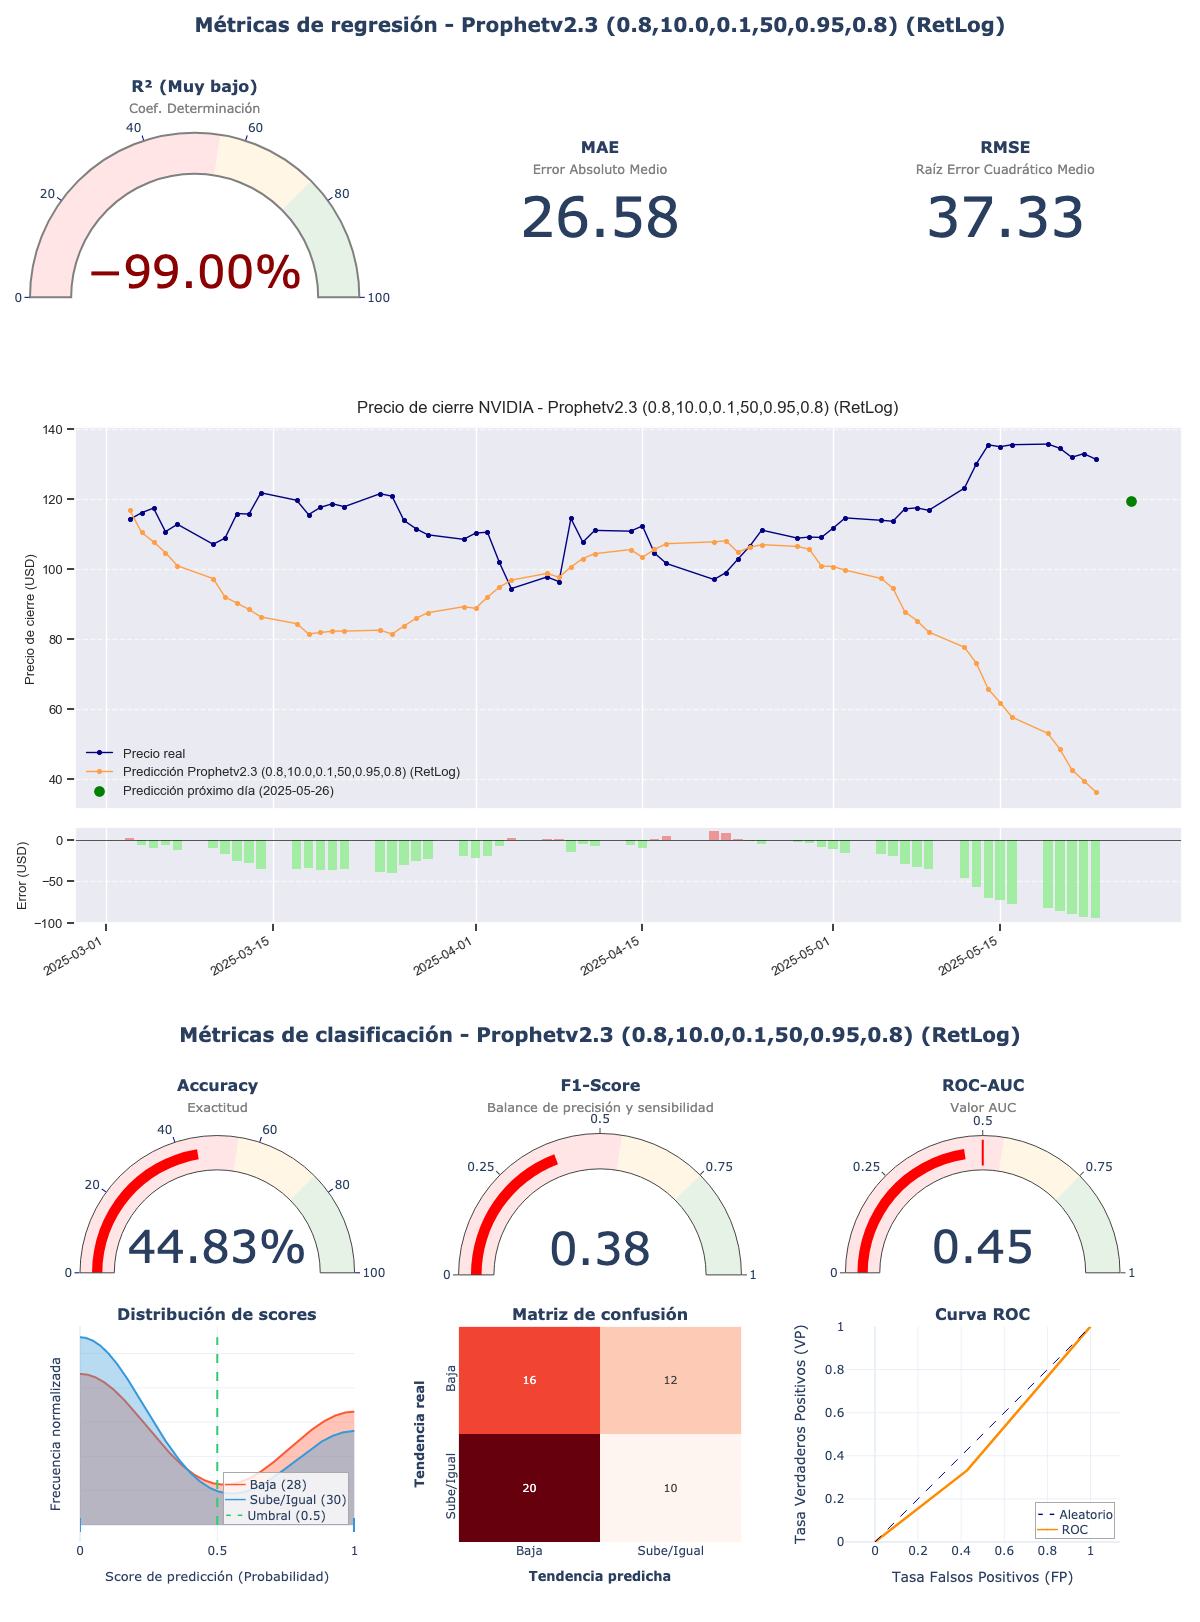

Values plotted in this chart, from the file beside it:
model_title; model_hash; r2; mae; rmse; accuracy; f1_score; roc_auc; irb_regr; irb_clas; irb_total
Prophetv2.3 (0.8,10.0,0.1,50,0.95,0.8) (…; 76cd4146; -12,2463; 26,5775; 37,3256; 0,4483; 0,3846; 0,4524; -4,9513; 0,8178; -1,7783
